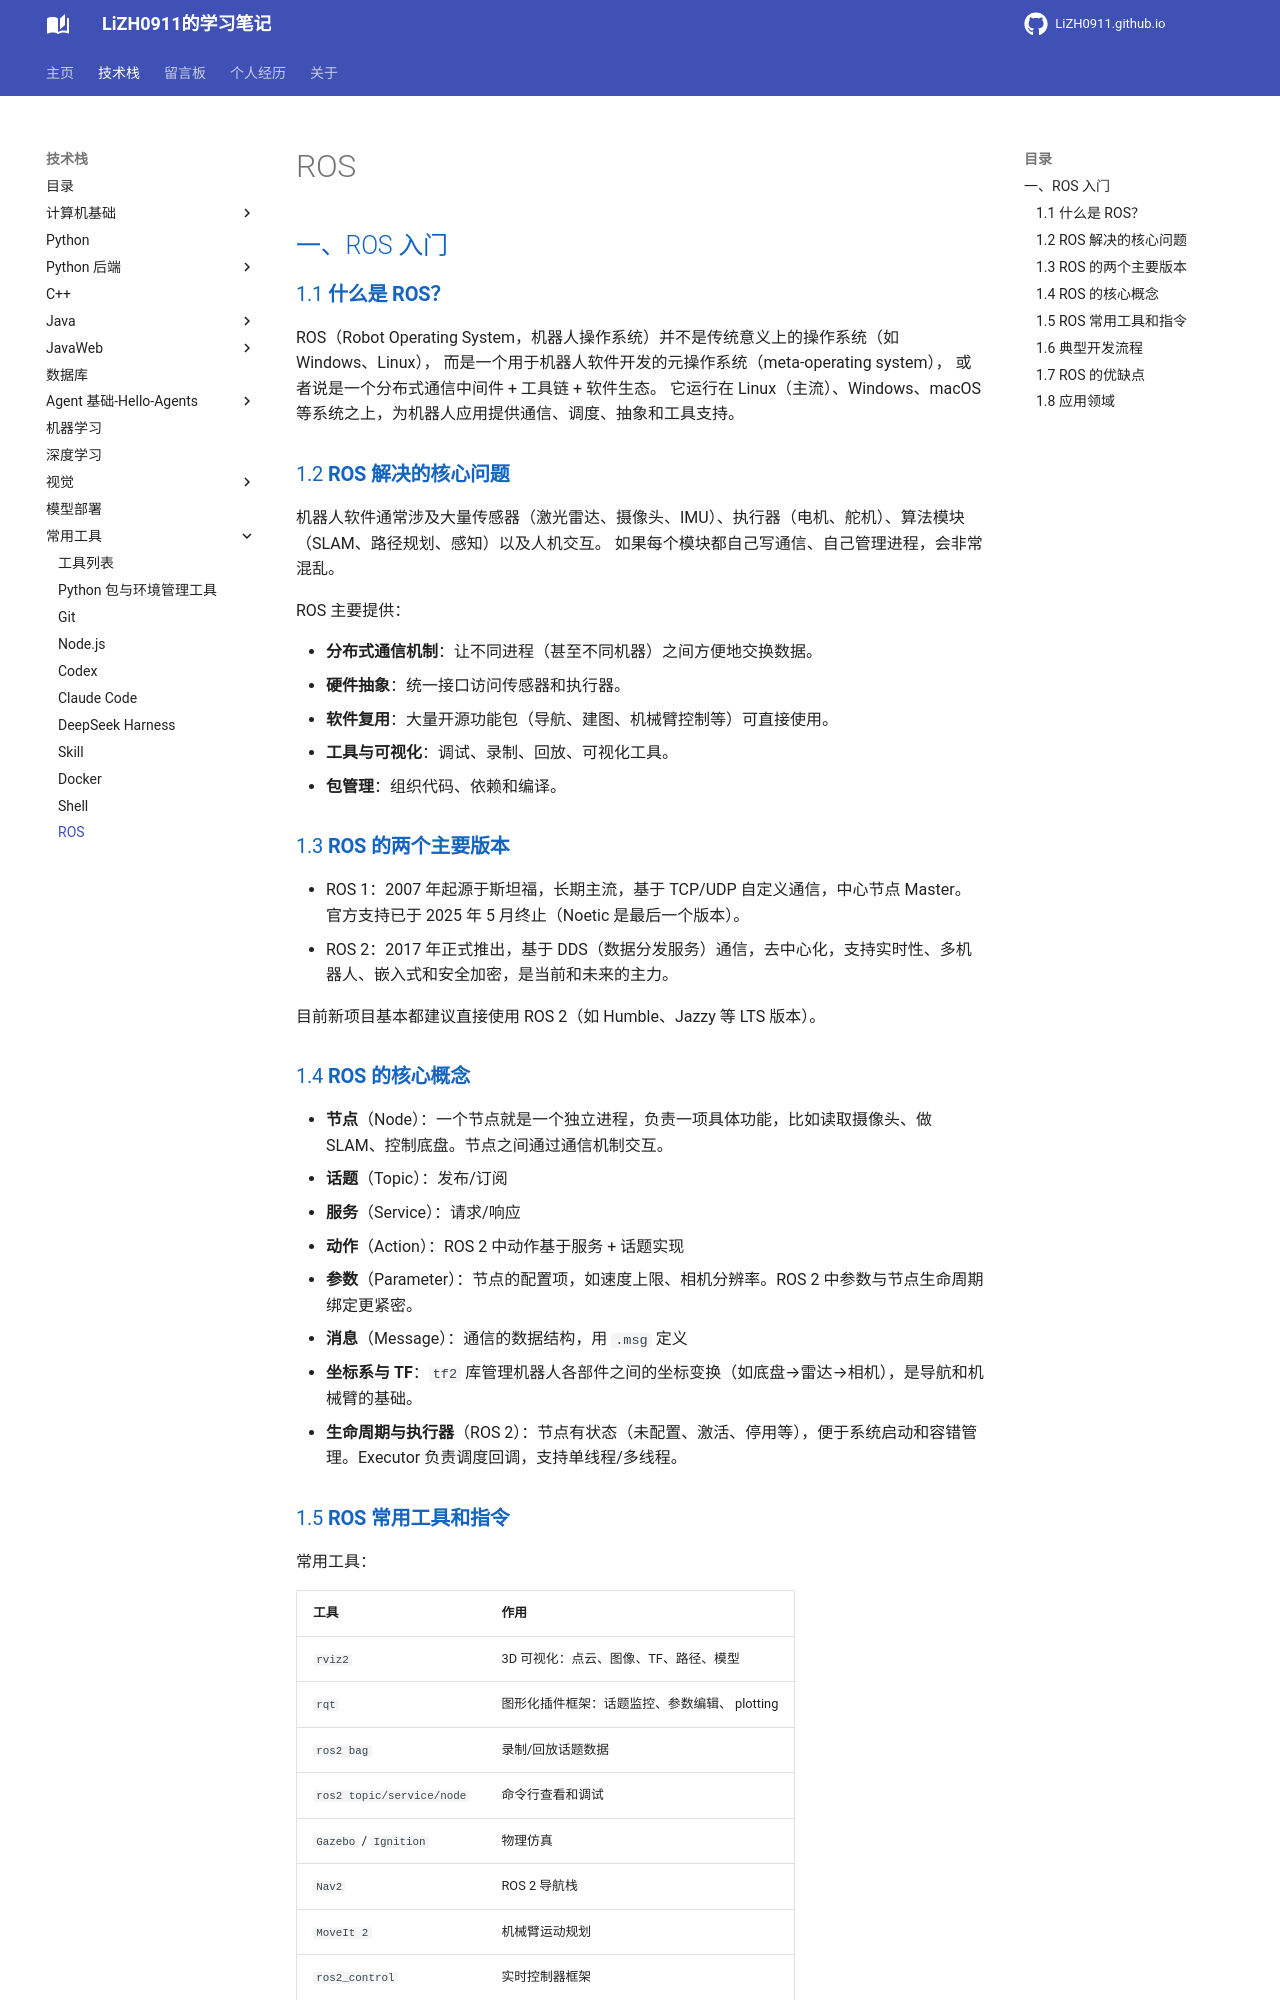

repository: LiZH0911/LiZH0911.github.io · page: course/常用工具/ROS/index.html · generator: mkdocs

# ROS


## 一、ROS 入门

### 1.1 **什么是 ROS？**

ROS（Robot Operating System，机器人操作系统）并不是传统意义上的操作系统（如 Windows、Linux），
而是一个用于机器人软件开发的元操作系统（meta-operating system），
或者说是一个分布式通信中间件 + 工具链 + 软件生态。
它运行在 Linux（主流）、Windows、macOS 等系统之上，为机器人应用提供通信、调度、抽象和工具支持。

### 1.2 **ROS 解决的核心问题**

机器人软件通常涉及大量传感器（激光雷达、摄像头、IMU）、执行器（电机、舵机）、算法模块（SLAM、路径规划、感知）以及人机交互。
如果每个模块都自己写通信、自己管理进程，会非常混乱。

ROS 主要提供：

* **分布式通信机制**：让不同进程（甚至不同机器）之间方便地交换数据。
* **硬件抽象**：统一接口访问传感器和执行器。
* **软件复用**：大量开源功能包（导航、建图、机械臂控制等）可直接使用。
* **工具与可视化**：调试、录制、回放、可视化工具。
* **包管理**：组织代码、依赖和编译。

### 1.3 **ROS 的两个主要版本**

- ROS 1：2007 年起源于斯坦福，长期主流，基于 TCP/UDP 自定义通信，中心节点 Master。官方支持已于 2025 年 5 月终止（Noetic 是最后一个版本）。
- ROS 2：2017 年正式推出，基于 DDS（数据分发服务）通信，去中心化，支持实时性、多机器人、嵌入式和安全加密，是当前和未来的主力。

目前新项目基本都建议直接使用 ROS 2（如 Humble、Jazzy 等 LTS 版本）。

### 1.4 **ROS 的核心概念**

- **节点**（Node）：一个节点就是一个独立进程，负责一项具体功能，比如读取摄像头、做 SLAM、控制底盘。节点之间通过通信机制交互。
- **话题**（Topic）：发布/订阅
- **服务**（Service）：请求/响应
- **动作**（Action）：ROS 2 中动作基于服务 + 话题实现
- **参数**（Parameter）：节点的配置项，如速度上限、相机分辨率。ROS 2 中参数与节点生命周期绑定更紧密。
- **消息**（Message）：通信的数据结构，用 `.msg` 定义
- **坐标系与 TF**：`tf2` 库管理机器人各部件之间的坐标变换（如底盘→雷达→相机），是导航和机械臂的基础。
- **生命周期与执行器**（ROS 2）：节点有状态（未配置、激活、停用等），便于系统启动和容错管理。Executor 负责调度回调，支持单线程/多线程。
